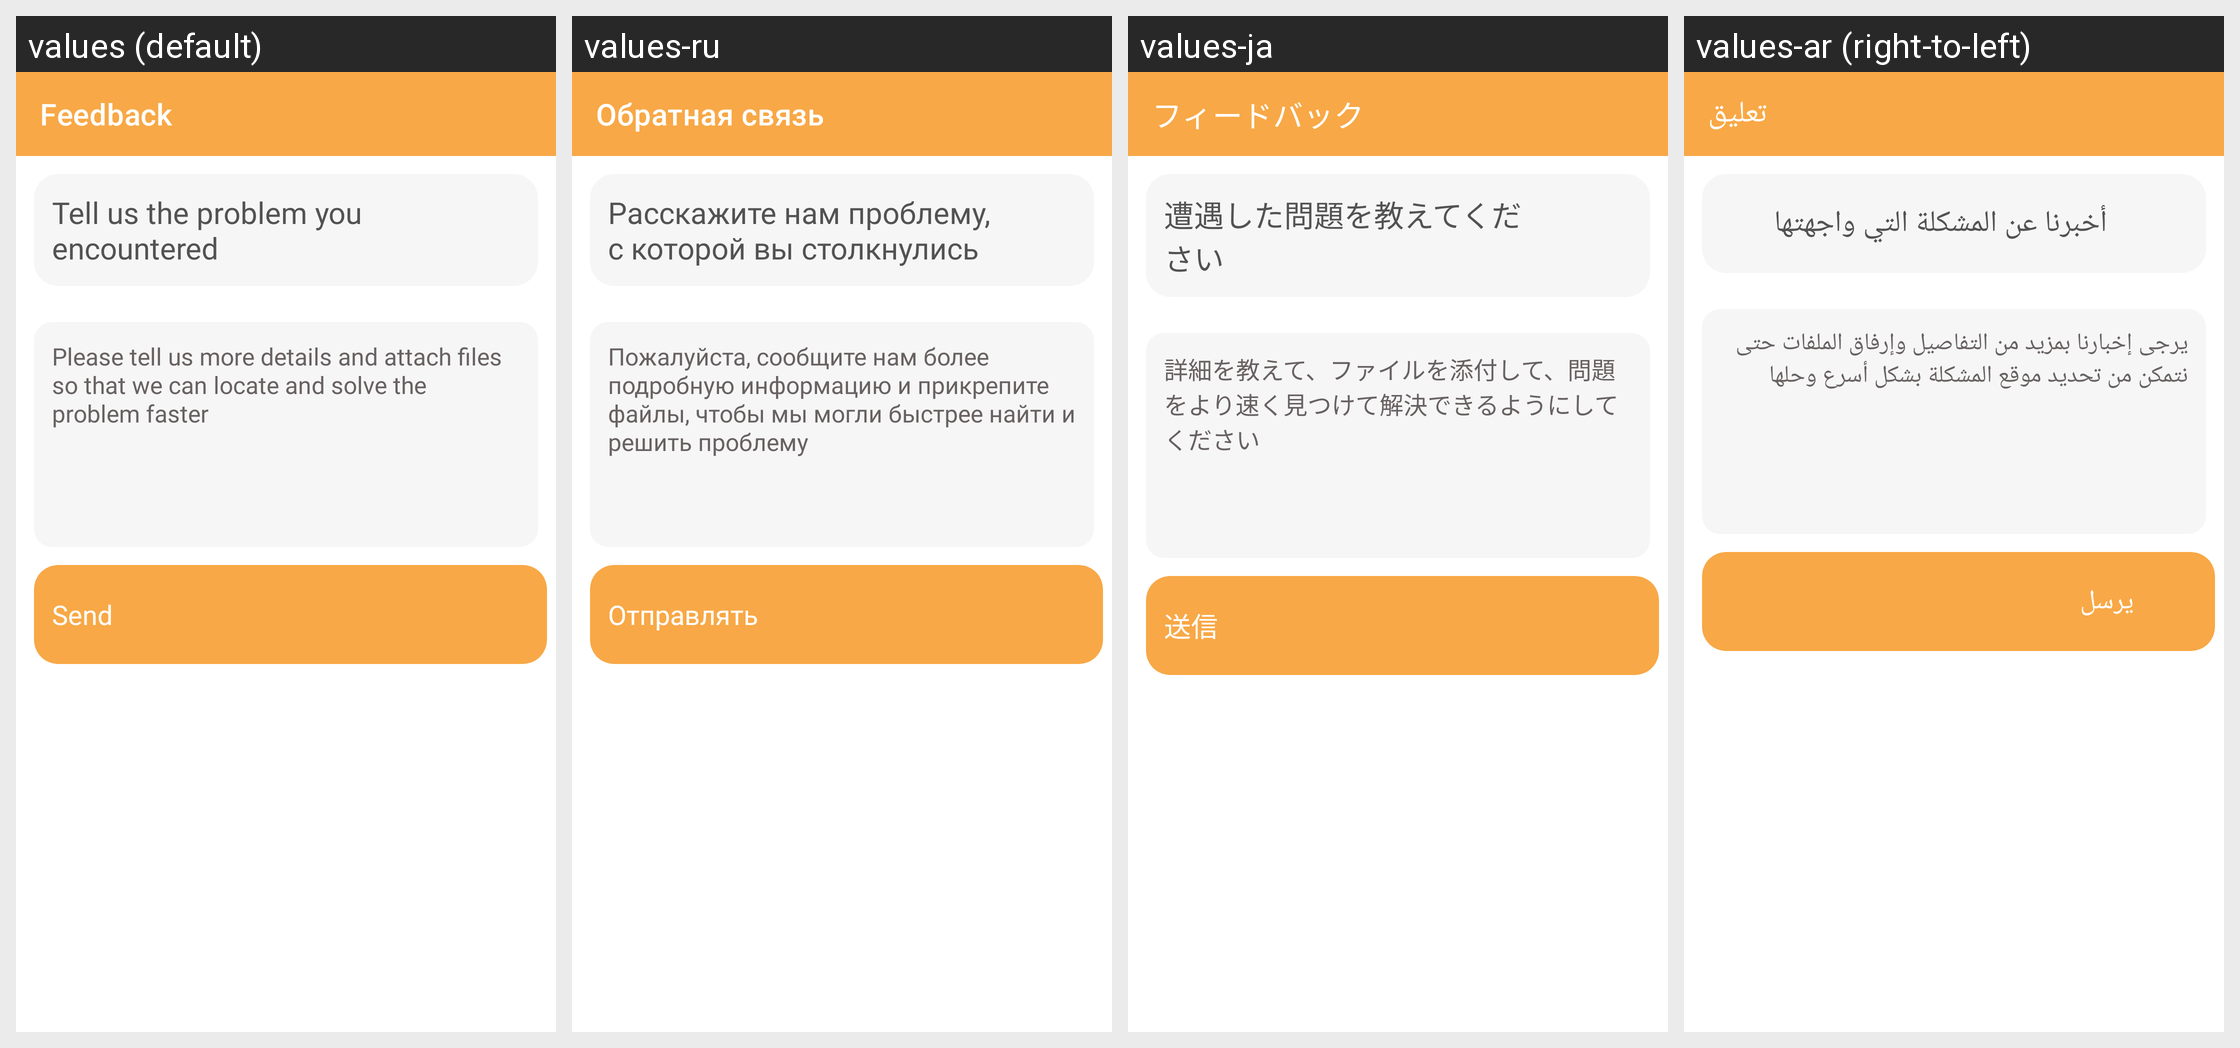

The Android screen above is rendered under several locales of the same app. Produce the string resources it draws, with the default and per-locale values.
Android screen res/layout/activity_feedback.xml rendered under 4 locales, left to right: values (default), values-ru, values-ja, values-ar (right-to-left). Device: Nexus 5 (rendered at 1080×1920; each locale shown at half size, 540×960, under a caption strip naming it); theme Theme.LongStatusRDM.NoActionBar.
Other locales in the repository, not shown: values-bn, values-de, values-es, values-fr, values-hi, values-in, values-it, values-pt, values-sv, values-tr, values-ur.
Strings drawn on this screen, with the default value and each locale's value (text and hints the layout hard-codes, and strings that could not be matched under every locale, appear in the picture but are not listed):

feedback
  values: Feedback
  values-ru: Обратная связь
  values-ja: フィードバック
  values-ar: تعليق

tell_us_the
  values: Tell us the problem you encountered
  values-ru: Расскажите нам проблему, с которой вы столкнулись
  values-ja: 遭遇した問題を教えてください
  values-ar: أخبرنا عن المشكلة التي واجهتها

please_tell
  values: Please tell us more details and attach files so that we can locate and solve the problem faster
  values-ru: Пожалуйста, сообщите нам более подробную информацию и прикрепите файлы, чтобы мы могли быстрее найти и решить проблему
  values-ja: 詳細を教えて、ファイルを添付して、問題をより速く見つけて解決できるようにしてください
  values-ar: يرجى إخبارنا بمزيد من التفاصيل وإرفاق الملفات حتى نتمكن من تحديد موقع المشكلة بشكل أسرع وحلها

send
  values: Send
  values-ru: Отправлять
  values-ja: 送信
  values-ar: يرسل
